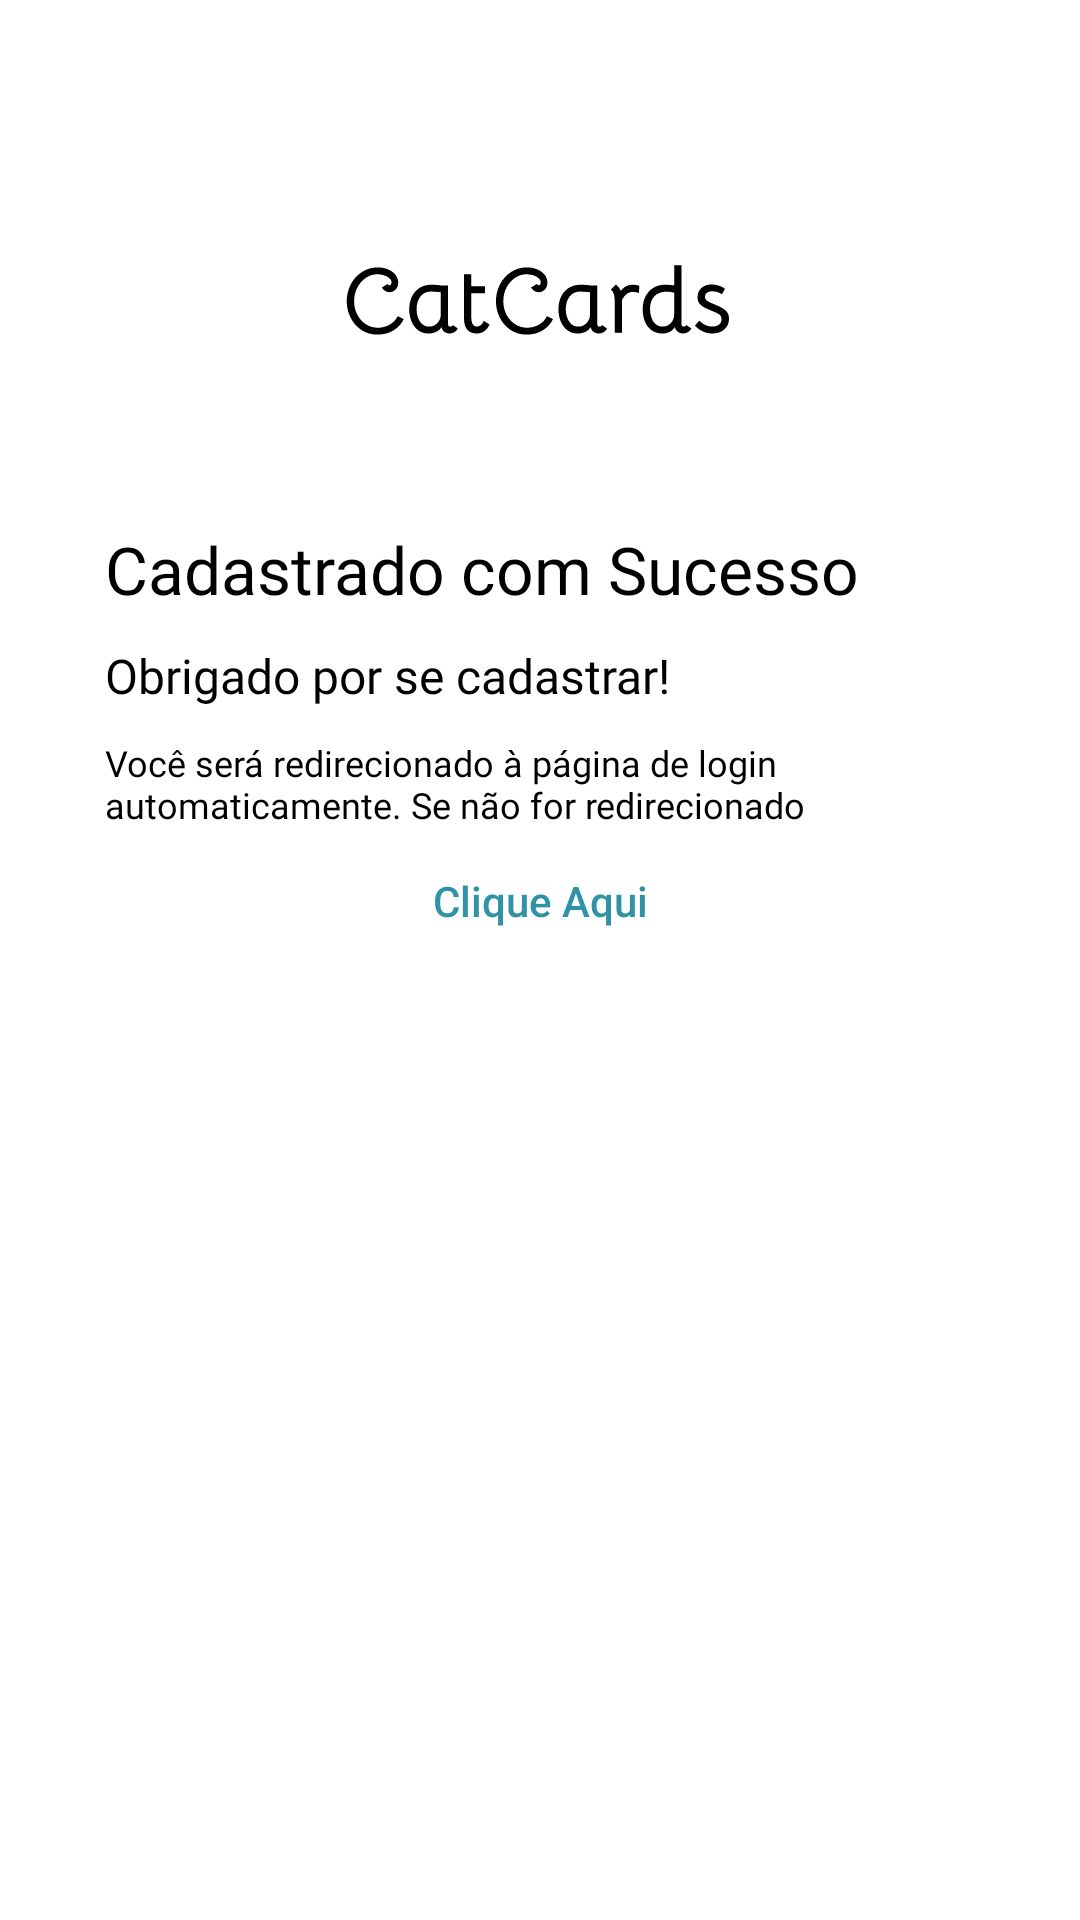

Here is an Android app screen rendered from its layout file. Give the layout XML and the strings, colors and styles it references.
<!-- AndroidManifest.xml: application theme Theme.CatCards -->
<!-- res/layout/fragment_sucesso.xml -->
<?xml version="1.0" encoding="utf-8"?>
<androidx.constraintlayout.widget.ConstraintLayout
    xmlns:android="http://schemas.android.com/apk/res/android"
    xmlns:tools="http://schemas.android.com/tools"
    android:layout_width="match_parent"
    android:layout_height="match_parent"
    tools:context=".uix.sucesso.SucessoFragment">

    <ScrollView
        android:layout_width="match_parent"
        android:layout_height="match_parent"
        android:fillViewport="true">

        <LinearLayout
            android:layout_width="match_parent"
            android:layout_height="wrap_content"
            android:orientation="vertical"
            android:background="@color/white"
            tools:context=".Sucesso">

        <TextView
            android:layout_width="132dp"
            android:layout_height="45dp"
            android:background="@drawable/catcards"
            android:textAppearance="@style/app_name"
            android:layout_gravity="center"
            android:layout_marginStart="100dp"
            android:layout_marginEnd="100dp"
            android:layout_marginTop="80dp"
            android:layout_marginBottom="25dp"
            android:paddingStart="30dp"
            android:paddingEnd="30dp"/>

        <TextView
            android:layout_width="match_parent"
            android:layout_height="wrap_content"
            android:text="@string/cadastro_bem_sucedido"
            android:textAppearance="@style/style_nunito_22"
            android:layout_marginStart="35dp"
            android:layout_marginEnd="35dp"
            android:layout_marginTop="25dp" />

        <TextView
            android:layout_width="match_parent"
            android:layout_height="wrap_content"
            android:text="@string/obrigado"
            android:textAppearance="@style/style_nunito_16"
            android:layout_marginStart="35dp"
            android:layout_marginEnd="35dp"
            android:layout_marginTop="10dp" />

        <TextView
            android:layout_width="match_parent"
            android:layout_height="wrap_content"
            android:text="@string/aviso_redirecionamento"
            android:textAppearance="@style/style_nunito_12"
            android:layout_marginStart="35dp"
            android:layout_marginEnd="35dp"
            android:layout_marginTop="10dp" />

        <Button
            android:id="@+id/buttom_nav_login"
            android:layout_width="match_parent"
            android:layout_height="wrap_content"
            android:text="@string/clique_aqui"
            android:textColor="#2F92A5"
            android:backgroundTint="@color/white"
            android:textAllCaps="false"
            android:stateListAnimator="@null"
            android:layout_marginStart="80dp"
            android:layout_marginEnd="80dp"/>

        </LinearLayout>
    </ScrollView>

</androidx.constraintlayout.widget.ConstraintLayout>
<!-- resources referenced by this layout -->
<resources>
  <color name="white">#FFFFFFFF</color>
  <!-- drawable catcards: vector/xml drawable (drawable, 6834 chars, omitted) -->
  <string name="aviso_redirecionamento">Você será redirecionado à página de login automaticamente. Se não for redirecionado</string>
  <string name="cadastro_bem_sucedido">Cadastrado com Sucesso</string>
  <string name="clique_aqui">Clique Aqui</string>
  <string name="obrigado">Obrigado por se cadastrar!</string>
  <style name="app_name">
          <item name="android:textSize">32sp</item>
          <item name="android:textStyle">bold</item>
          <item name="android:textColor">#000000</item>
          <item name="android:fontFamily">@font/bellota</item>
      </style>
  <style name="style_nunito_12">
          <item name="android:textSize">12sp</item>
          <item name="android:textColor">#000000</item>
          <item name="android:fontFamily">@font/nunito</item>
      </style>
  <style name="style_nunito_16">
          <item name="android:textSize">16sp</item>
          <item name="android:textColor">#000000</item>
          <item name="android:fontFamily">@font/nunito</item>
      </style>
  <style name="style_nunito_22">
          <item name="android:textSize">22sp</item>
          <item name="android:textColor">#000000</item>
          <item name="android:fontFamily">@font/nunito</item>
      </style>
  <style name="Theme.CatCards" parent="Theme.MaterialComponents.Light">
          
          <item name="colorPrimary">@color/red_blood</item>
          <item name="colorPrimaryVariant">@color/red</item>
          <item name="colorOnPrimary">@color/black</item>
          
          <item name="colorSecondary">@color/red_blood</item>
          <item name="colorSecondaryVariant">@color/red</item>
          <item name="colorOnSecondary">@color/black</item>
          
          <item name="android:statusBarColor">?attr/colorPrimaryVariant</item>
          
          <item name="android:textColorPrimary">@color/black</item>
          <item name="android:textColorSecondary">@color/black</item>
          <item name="android:windowBackground">@color/white</item>
          <item name="android:colorBackground">@color/white</item>
          
      </style>
  <color name="red_blood">#8c111b</color>
  <color name="red">#C70E00</color>
  <color name="black">#FF000000</color>
</resources>
